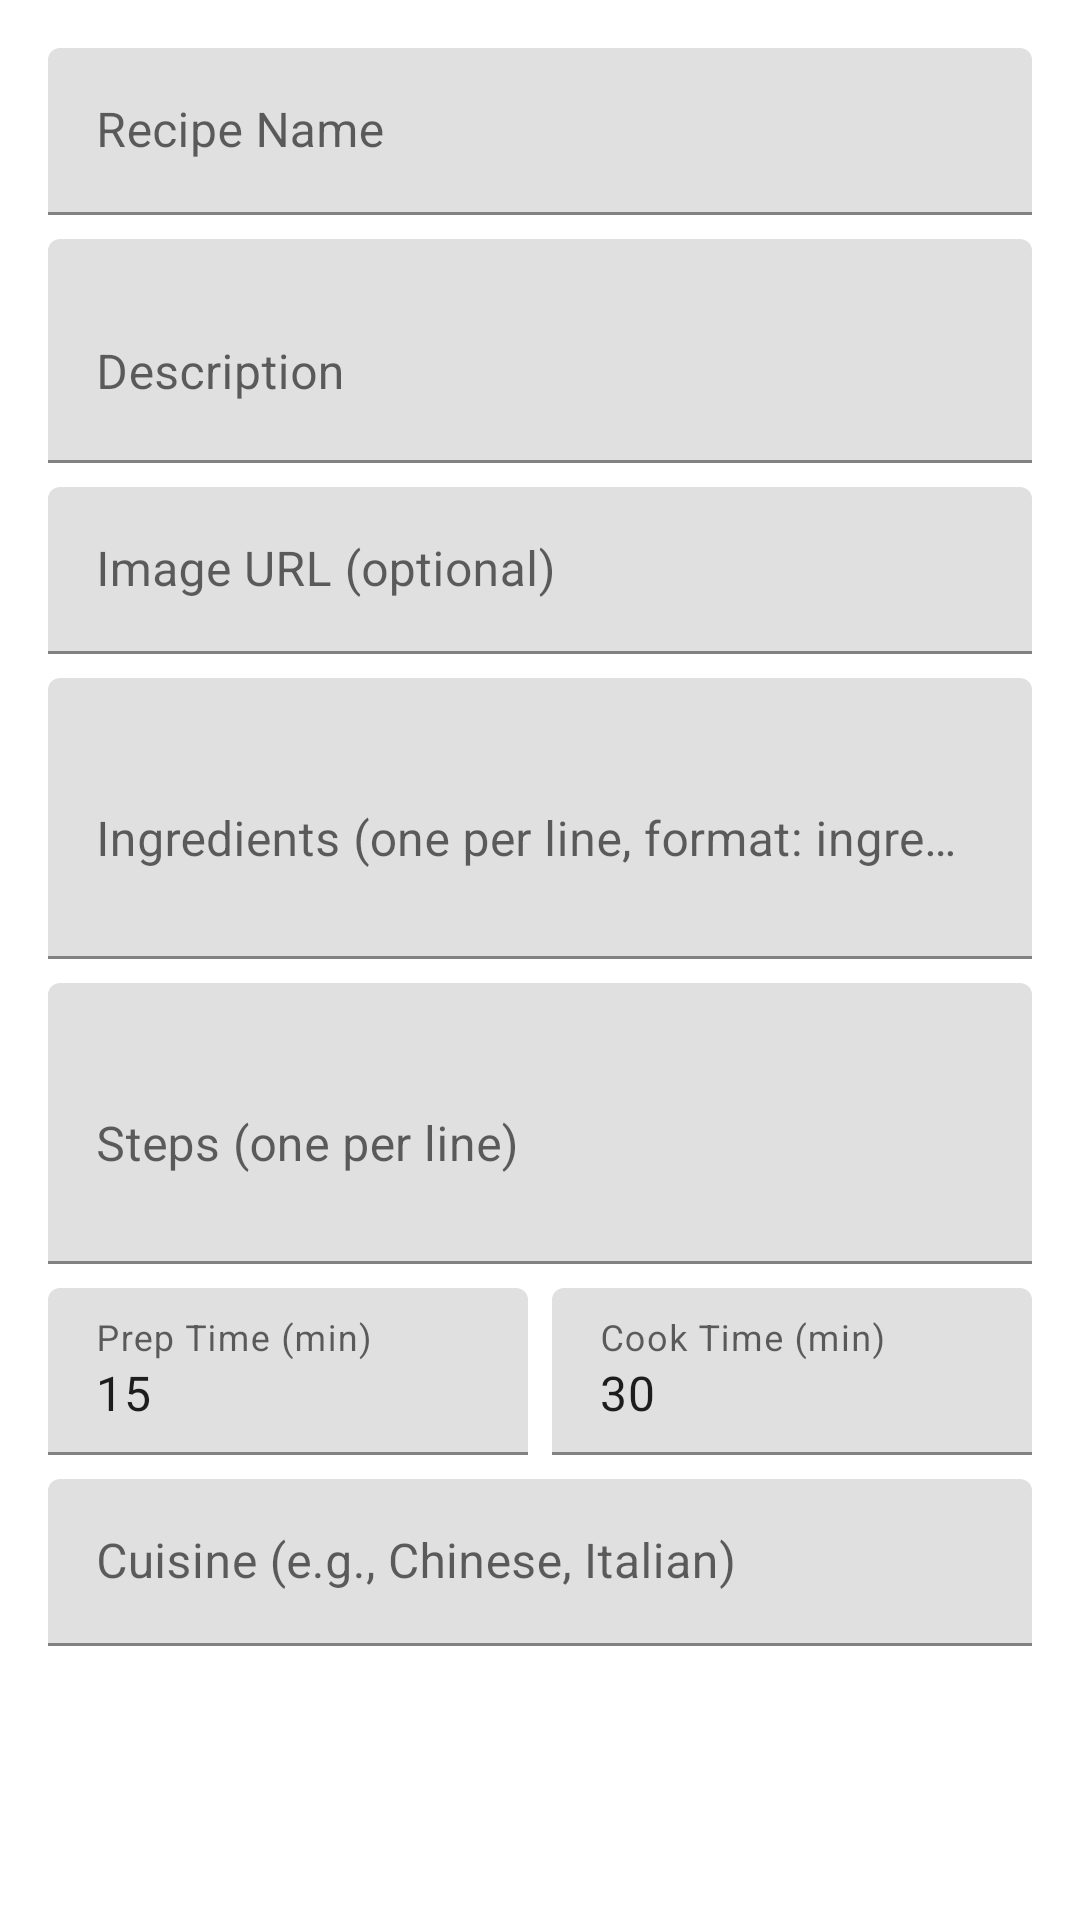

Write the Android layout XML for this screen, with the resource values it uses.
<!-- AndroidManifest.xml: application theme Theme.FoodExpiryAPP -->
<!-- res/layout/dialog_add_recipe.xml -->
<?xml version="1.0" encoding="utf-8"?>
<ScrollView xmlns:android="http://schemas.android.com/apk/res/android"
    android:layout_width="match_parent"
    android:layout_height="wrap_content">

    <LinearLayout
        android:layout_width="match_parent"
        android:layout_height="wrap_content"
        android:orientation="vertical"
        android:padding="16dp">

        <com.google.android.material.textfield.TextInputLayout
            android:layout_width="match_parent"
            android:layout_height="wrap_content"
            android:hint="Recipe Name">

            <com.google.android.material.textfield.TextInputEditText
                android:id="@+id/edit_recipe_name"
                android:layout_width="match_parent"
                android:layout_height="wrap_content" />
        </com.google.android.material.textfield.TextInputLayout>

        <com.google.android.material.textfield.TextInputLayout
            android:layout_width="match_parent"
            android:layout_height="wrap_content"
            android:layout_marginTop="8dp"
            android:hint="Description">

            <com.google.android.material.textfield.TextInputEditText
                android:id="@+id/edit_recipe_description"
                android:layout_width="match_parent"
                android:layout_height="wrap_content"
                android:inputType="textMultiLine"
                android:minLines="2" />
        </com.google.android.material.textfield.TextInputLayout>

        <com.google.android.material.textfield.TextInputLayout
            android:layout_width="match_parent"
            android:layout_height="wrap_content"
            android:layout_marginTop="8dp"
            android:hint="Image URL (optional)">

            <com.google.android.material.textfield.TextInputEditText
                android:id="@+id/edit_recipe_image_url"
                android:layout_width="match_parent"
                android:layout_height="wrap_content"
                android:inputType="textUri" />
        </com.google.android.material.textfield.TextInputLayout>

        <com.google.android.material.textfield.TextInputLayout
            android:layout_width="match_parent"
            android:layout_height="wrap_content"
            android:layout_marginTop="8dp"
            android:hint="Ingredients (one per line, format: ingredient - quantity)">

            <com.google.android.material.textfield.TextInputEditText
                android:id="@+id/edit_recipe_ingredients"
                android:layout_width="match_parent"
                android:layout_height="wrap_content"
                android:inputType="textMultiLine"
                android:minLines="3" />
        </com.google.android.material.textfield.TextInputLayout>

        <com.google.android.material.textfield.TextInputLayout
            android:layout_width="match_parent"
            android:layout_height="wrap_content"
            android:layout_marginTop="8dp"
            android:hint="Steps (one per line)">

            <com.google.android.material.textfield.TextInputEditText
                android:id="@+id/edit_recipe_steps"
                android:layout_width="match_parent"
                android:layout_height="wrap_content"
                android:inputType="textMultiLine"
                android:minLines="3" />
        </com.google.android.material.textfield.TextInputLayout>

        <LinearLayout
            android:layout_width="match_parent"
            android:layout_height="wrap_content"
            android:layout_marginTop="8dp"
            android:orientation="horizontal">

            <com.google.android.material.textfield.TextInputLayout
                android:layout_width="0dp"
                android:layout_height="wrap_content"
                android:layout_weight="1"
                android:hint="Prep Time (min)">

                <com.google.android.material.textfield.TextInputEditText
                    android:id="@+id/edit_prep_time"
                    android:layout_width="match_parent"
                    android:layout_height="wrap_content"
                    android:inputType="number"
                    android:text="15" />
            </com.google.android.material.textfield.TextInputLayout>

            <com.google.android.material.textfield.TextInputLayout
                android:layout_width="0dp"
                android:layout_height="wrap_content"
                android:layout_weight="1"
                android:layout_marginStart="8dp"
                android:hint="Cook Time (min)">

                <com.google.android.material.textfield.TextInputEditText
                    android:id="@+id/edit_cook_time"
                    android:layout_width="match_parent"
                    android:layout_height="wrap_content"
                    android:inputType="number"
                    android:text="30" />
            </com.google.android.material.textfield.TextInputLayout>
        </LinearLayout>

        <com.google.android.material.textfield.TextInputLayout
            android:layout_width="match_parent"
            android:layout_height="wrap_content"
            android:layout_marginTop="8dp"
            android:hint="Cuisine (e.g., Chinese, Italian)">

            <com.google.android.material.textfield.TextInputEditText
                android:id="@+id/edit_cuisine"
                android:layout_width="match_parent"
                android:layout_height="wrap_content" />
        </com.google.android.material.textfield.TextInputLayout>

    </LinearLayout>
</ScrollView>
<!-- resources referenced by this layout -->
<resources>
  <style name="Theme.FoodExpiryAPP" parent="Theme.MaterialComponents.DayNight.NoActionBar">
          <item name="colorPrimary">#4D644F</item>
          <item name="colorPrimaryVariant">#364C39</item>
          <item name="colorOnPrimary">#FFFFFF</item>
          <item name="colorSecondary">#556157</item>
          <item name="android:statusBarColor">?attr/colorPrimaryVariant</item>
      </style>
</resources>
